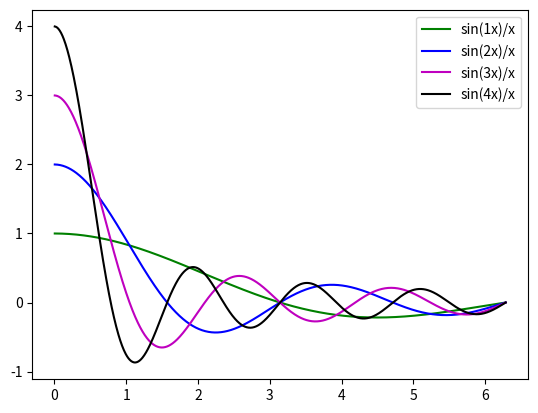

Generate this figure with matplotlib:
import numpy as np
import matplotlib.pyplot as plt

colors = ['r', 'g', 'b', 'm', 'k', 'y', 'c']

x = np.linspace(0, np.pi * 2, 1000)
for i in range(1, 5):
    plt.plot(x, np.sin(i * x) / x, colors[i], label="sin(" + str(i) + "x)/x")

plt.legend()
plt.show(block=True)
